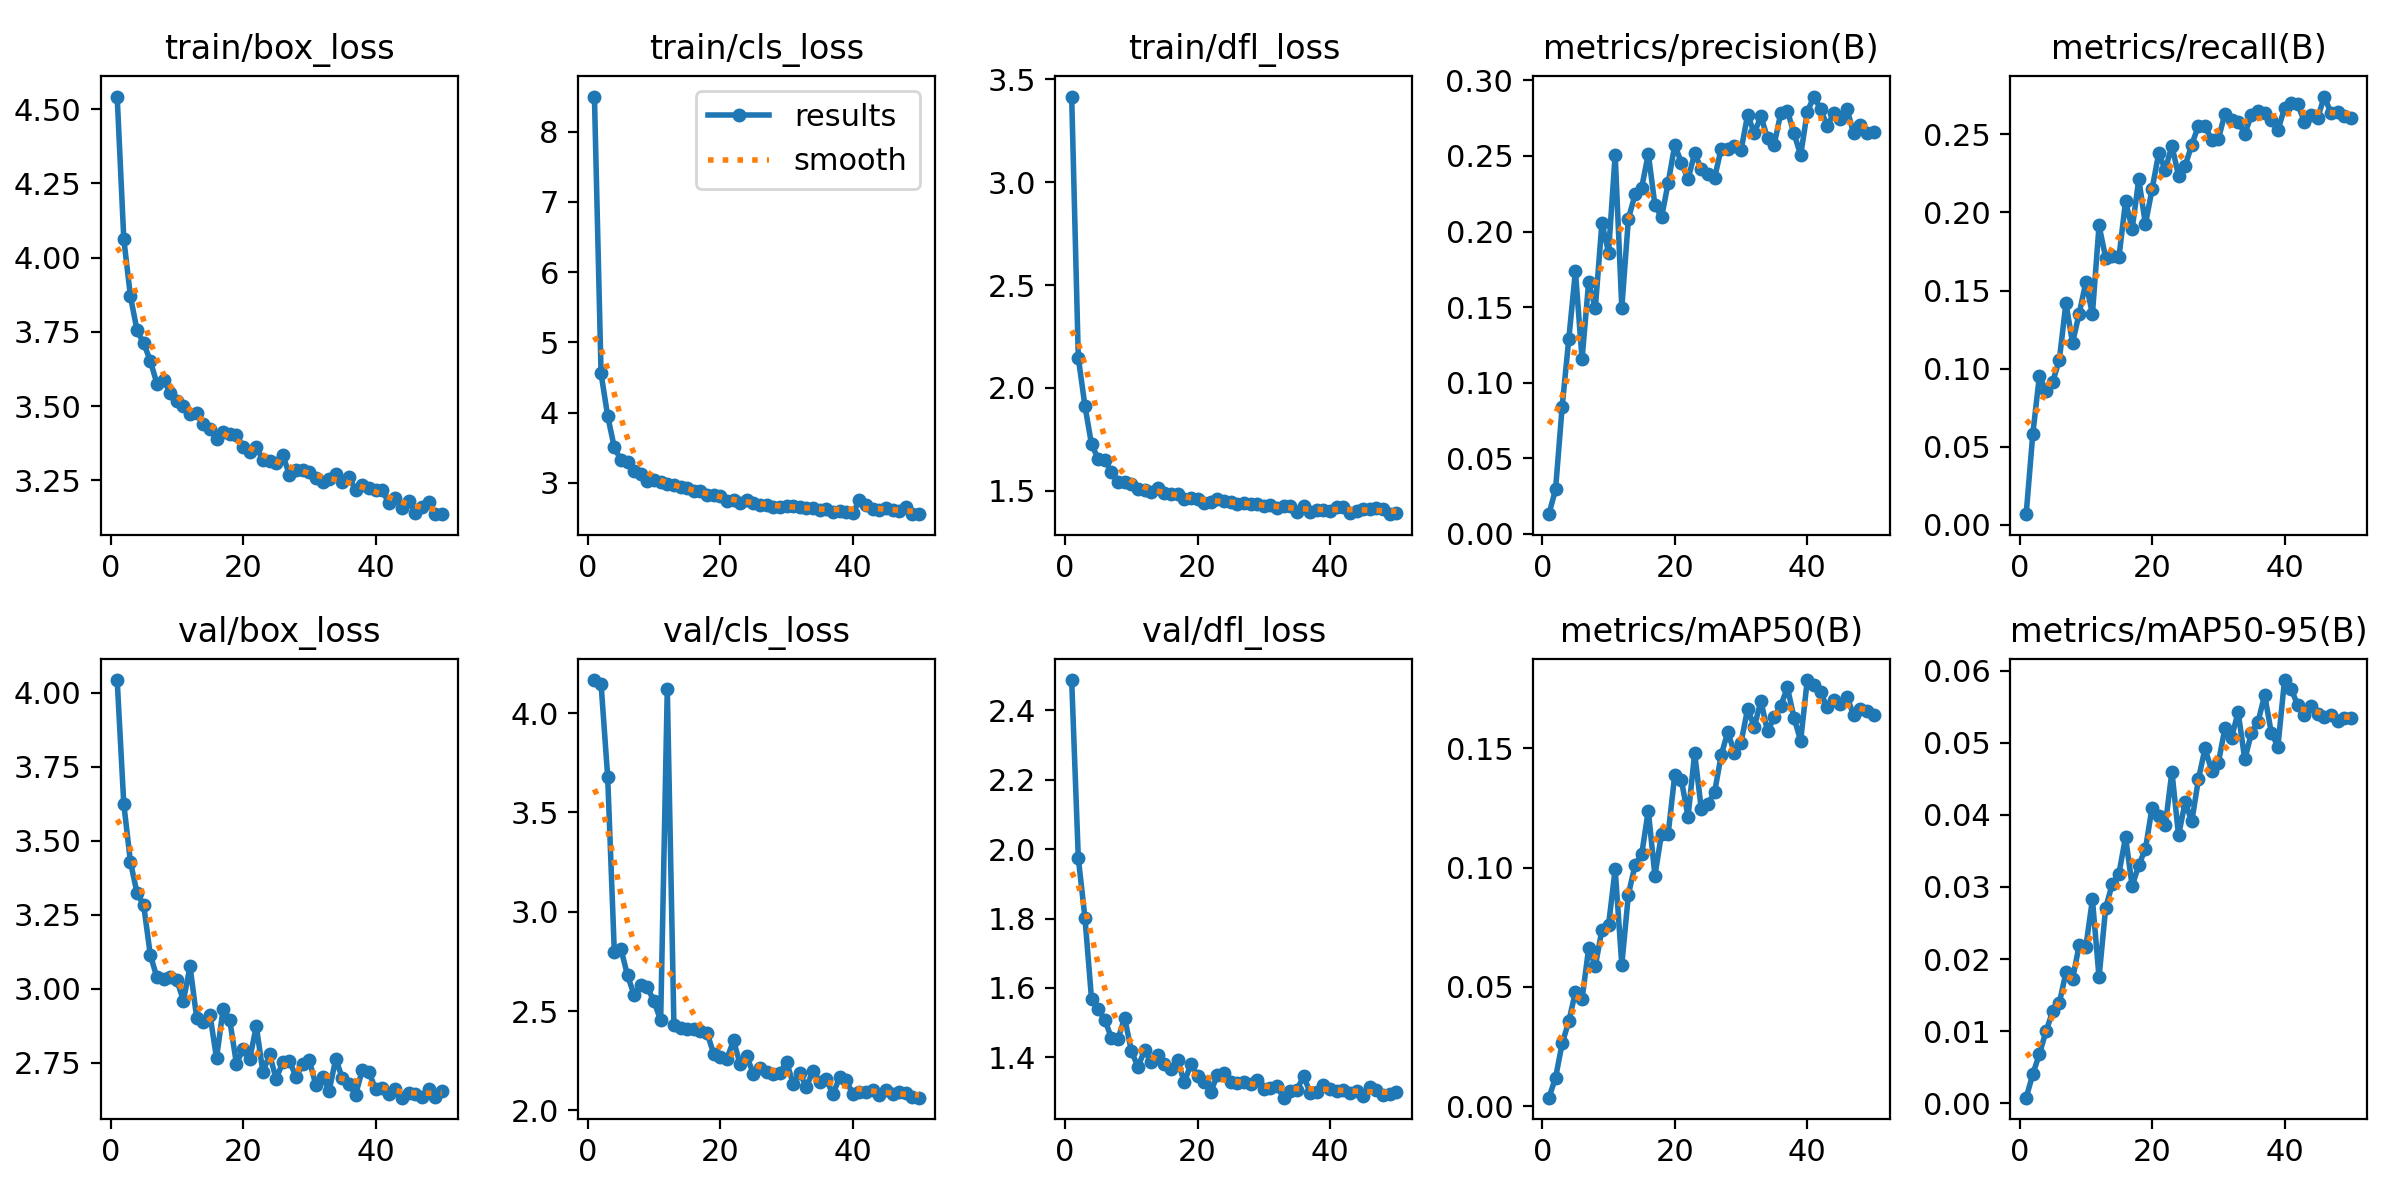

Values plotted in this chart, from the file beside it:
epoch, time, train/box_loss, train/cls_loss, train/dfl_loss, metrics/precision(B), metrics/recall(B), metrics/mAP50(B), metrics/mAP50-95(B), val/box_loss, val/cls_loss, val/dfl_loss, lr/pg0, lr/pg1, lr/pg2
1, 56.71, 4.542, 8.498, 3.417, 0.01306, 0.00681, 0.00355, 0.00078, 4.044, 4.166, 2.488, 0.0005532, 0.0005532, 0.0005532
2, 103.6, 4.062, 4.557, 2.148, 0.02944, 0.0581, 0.0119, 0.00403, 3.625, 4.147, 1.975, 0.001087, 0.001087, 0.001087
3, 156, 3.87, 3.953, 1.913, 0.08425, 0.09557, 0.02632, 0.00686, 3.429, 3.68, 1.803, 0.001599, 0.001599, 0.001599
4, 209.9, 3.755, 3.505, 1.726, 0.129, 0.08537, 0.03555, 0.00998, 3.324, 2.799, 1.567, 0.001568, 0.001568, 0.001568
5, 280.6, 3.712, 3.327, 1.656, 0.1737, 0.09157, 0.04787, 0.01277, 3.283, 2.812, 1.538, 0.001535, 0.001535, 0.001535
6, 333.2, 3.653, 3.304, 1.649, 0.1156, 0.1054, 0.04483, 0.01387, 3.115, 2.679, 1.509, 0.001502, 0.001502, 0.001502
7, 376.2, 3.576, 3.176, 1.591, 0.1667, 0.1419, 0.06624, 0.01814, 3.038, 2.58, 1.455, 0.001469, 0.001469, 0.001469
8, 419.6, 3.589, 3.121, 1.541, 0.1491, 0.1165, 0.05875, 0.01717, 3.035, 2.63, 1.453, 0.001436, 0.001436, 0.001436
9, 463.5, 3.545, 3.027, 1.543, 0.2057, 0.1352, 0.07389, 0.02195, 3.039, 2.619, 1.513, 0.001403, 0.001403, 0.001403
10, 507.6, 3.517, 3.04, 1.533, 0.1861, 0.1551, 0.07591, 0.02162, 3.031, 2.549, 1.419, 0.00137, 0.00137, 0.00137
11, 551.5, 3.501, 3.012, 1.509, 0.2509, 0.135, 0.0994, 0.02826, 2.96, 2.453, 1.372, 0.001337, 0.001337, 0.001337
12, 596.8, 3.472, 2.98, 1.505, 0.1496, 0.1917, 0.05927, 0.01745, 3.076, 4.122, 1.42, 0.001304, 0.001304, 0.001304
13, 640.9, 3.477, 2.975, 1.496, 0.2084, 0.1709, 0.08875, 0.02712, 2.902, 2.427, 1.386, 0.001271, 0.001271, 0.001271
14, 684.4, 3.441, 2.939, 1.512, 0.2245, 0.1721, 0.1012, 0.0304, 2.889, 2.414, 1.406, 0.001238, 0.001238, 0.001238
15, 738.1, 3.424, 2.93, 1.487, 0.229, 0.1711, 0.1055, 0.03182, 2.913, 2.411, 1.38, 0.001205, 0.001205, 0.001205
16, 791.5, 3.39, 2.881, 1.485, 0.2514, 0.2071, 0.1239, 0.0369, 2.766, 2.409, 1.366, 0.001172, 0.001172, 0.001172
17, 835.8, 3.414, 2.889, 1.484, 0.2176, 0.1894, 0.09665, 0.03013, 2.933, 2.4, 1.391, 0.001139, 0.001139, 0.001139
18, 889.5, 3.408, 2.828, 1.458, 0.2093, 0.2212, 0.1143, 0.03304, 2.893, 2.391, 1.328, 0.001106, 0.001106, 0.001106
19, 934.1, 3.404, 2.827, 1.467, 0.2322, 0.1924, 0.1143, 0.03525, 2.747, 2.284, 1.38, 0.001073, 0.001073, 0.001073
20, 1004, 3.363, 2.813, 1.46, 0.2573, 0.2147, 0.1389, 0.04097, 2.796, 2.269, 1.346, 0.00104, 0.00104, 0.00104
21, 1048, 3.344, 2.749, 1.441, 0.2455, 0.2378, 0.1366, 0.03987, 2.762, 2.26, 1.329, 0.001007, 0.001007, 0.001007
22, 1101, 3.364, 2.751, 1.447, 0.2345, 0.2275, 0.1214, 0.03852, 2.874, 2.352, 1.301, 0.0009739, 0.0009739, 0.0009739
23, 1147, 3.317, 2.721, 1.46, 0.2519, 0.2427, 0.148, 0.04598, 2.718, 2.232, 1.348, 0.0009409, 0.0009409, 0.0009409
24, 1219, 3.315, 2.764, 1.45, 0.2414, 0.2234, 0.1246, 0.03715, 2.778, 2.272, 1.355, 0.0009078, 0.0009078, 0.0009078
25, 1314, 3.307, 2.715, 1.447, 0.2382, 0.2298, 0.1269, 0.04177, 2.696, 2.184, 1.328, 0.0008748, 0.0008748, 0.0008748
26, 1363, 3.335, 2.688, 1.436, 0.2354, 0.2434, 0.1315, 0.03907, 2.752, 2.213, 1.325, 0.0008418, 0.0008418, 0.0008418
27, 1406, 3.269, 2.69, 1.442, 0.2548, 0.2554, 0.1471, 0.04491, 2.757, 2.195, 1.329, 0.0008088, 0.0008088, 0.0008088
28, 1450, 3.283, 2.659, 1.436, 0.2545, 0.2556, 0.1569, 0.04921, 2.702, 2.182, 1.323, 0.0007758, 0.0007758, 0.0007758
29, 1519, 3.285, 2.654, 1.438, 0.2566, 0.2463, 0.1482, 0.04609, 2.745, 2.189, 1.336, 0.0007428, 0.0007428, 0.0007428
30, 1596, 3.276, 2.67, 1.426, 0.2537, 0.2468, 0.1525, 0.04717, 2.759, 2.244, 1.308, 0.0007098, 0.0007098, 0.0007098
31, 1658, 3.259, 2.676, 1.43, 0.2773, 0.2631, 0.1667, 0.05197, 2.674, 2.134, 1.312, 0.0006768, 0.0006768, 0.0006768
32, 1714, 3.245, 2.653, 1.416, 0.2651, 0.259, 0.159, 0.05071, 2.704, 2.188, 1.317, 0.0006438, 0.0006438, 0.0006438
33, 1758, 3.254, 2.65, 1.425, 0.2762, 0.2582, 0.17, 0.05423, 2.656, 2.118, 1.283, 0.0006108, 0.0006108, 0.0006108
34, 1825, 3.272, 2.64, 1.427, 0.2617, 0.2504, 0.1571, 0.04767, 2.763, 2.199, 1.302, 0.0005778, 0.0005778, 0.0005778
35, 1878, 3.245, 2.61, 1.395, 0.2574, 0.2621, 0.163, 0.05131, 2.697, 2.143, 1.306, 0.0005448, 0.0005448, 0.0005448
36, 1934, 3.262, 2.632, 1.427, 0.2783, 0.265, 0.1679, 0.05289, 2.678, 2.158, 1.345, 0.0005118, 0.0005118, 0.0005118
37, 1976, 3.217, 2.583, 1.395, 0.2797, 0.2638, 0.1756, 0.05659, 2.642, 2.08, 1.298, 0.0004788, 0.0004788, 0.0004788
38, 2070, 3.235, 2.605, 1.406, 0.2649, 0.2589, 0.1628, 0.05139, 2.727, 2.166, 1.299, 0.0004458, 0.0004458, 0.0004458
39, 2116, 3.224, 2.585, 1.406, 0.2505, 0.2527, 0.1532, 0.04946, 2.72, 2.154, 1.319, 0.0004127, 0.0004127, 0.0004127
40, 2162, 3.217, 2.573, 1.402, 0.2792, 0.2666, 0.1787, 0.05868, 2.661, 2.081, 1.308, 0.0003797, 0.0003797, 0.0003797
41, 2215, 3.217, 2.753, 1.424, 0.2893, 0.27, 0.1764, 0.05748, 2.665, 2.095, 1.302, 0.0003467, 0.0003467, 0.0003467
42, 2256, 3.174, 2.68, 1.423, 0.2812, 0.2691, 0.1737, 0.05516, 2.643, 2.091, 1.306, 0.0003137, 0.0003137, 0.0003137
43, 2305, 3.19, 2.625, 1.391, 0.2698, 0.2581, 0.1672, 0.05385, 2.661, 2.102, 1.298, 0.0002807, 0.0002807, 0.0002807
44, 2350, 3.157, 2.616, 1.401, 0.2782, 0.2622, 0.1704, 0.05507, 2.632, 2.078, 1.304, 0.0002477, 0.0002477, 0.0002477
45, 2392, 3.179, 2.644, 1.414, 0.2743, 0.2604, 0.1685, 0.05403, 2.648, 2.101, 1.287, 0.0002147, 0.0002147, 0.0002147
46, 2433, 3.141, 2.621, 1.411, 0.2811, 0.2742, 0.1716, 0.05353, 2.644, 2.084, 1.314, 0.0001817, 0.0001817, 0.0001817
47, 2475, 3.159, 2.599, 1.414, 0.2649, 0.2637, 0.1639, 0.0538, 2.636, 2.093, 1.306, 0.0001487, 0.0001487, 0.0001487
48, 2531, 3.176, 2.653, 1.412, 0.2702, 0.264, 0.1664, 0.05298, 2.662, 2.087, 1.292, 0.0001157, 0.0001157, 0.0001157
49, 2588, 3.136, 2.561, 1.386, 0.2649, 0.2617, 0.1656, 0.05346, 2.636, 2.067, 1.293, 8.26832e-05, 8.26832e-05, 8.26832e-05
50, 2635, 3.137, 2.555, 1.391, 0.266, 0.2607, 0.1641, 0.05344, 2.654, 2.064, 1.3, 4.96766e-05, 4.96766e-05, 4.96766e-05
